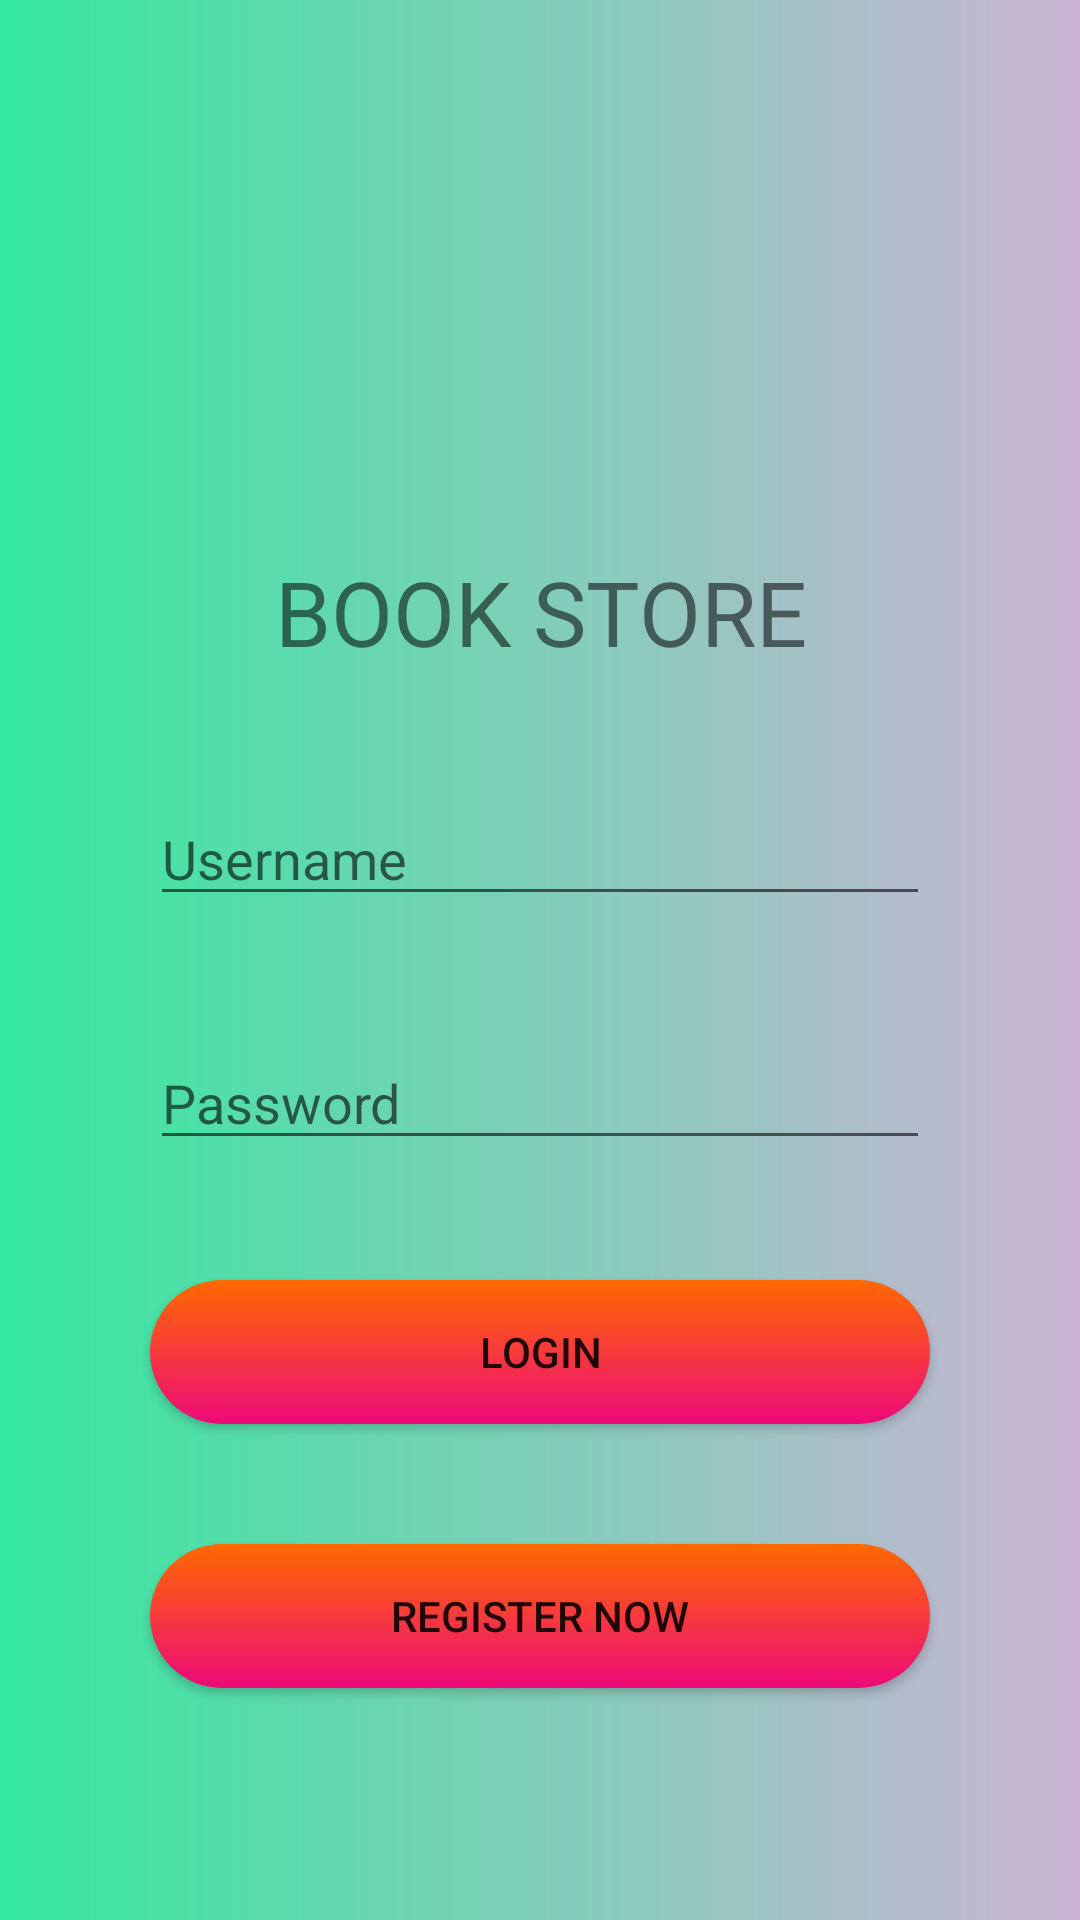

Android layout source for this screen:
<!-- AndroidManifest.xml: application theme Theme.AndroidMyLibraryNewApp -->
<!-- res/layout/activity_main.xml -->
<ScrollView android:layout_height="match_parent"
    android:layout_width="match_parent"
    android:background="@drawable/backgroundcolor"
    xmlns:android="http://schemas.android.com/apk/res/android">
    <LinearLayout android:layout_height="match_parent"
        android:layout_width="match_parent"
        android:layout_margin="30dp"
        android:orientation="vertical"
        android:layout_gravity="center"
        xmlns:android="http://schemas.android.com/apk/res/android">
        <ImageView
            android:layout_margin="20dp"
            android:src="@drawable/booklogo"
            android:layout_width="match_parent"
            android:layout_height="200px"/>
        <TextView
            android:layout_margin="20dp"
            android:text="@string/bookname"
            android:textSize="30dp"
            android:gravity="center"
            android:layout_width="match_parent"
            android:layout_height="wrap_content"/>

        <EditText
            android:layout_margin="20dp"
            android:id="@+id/uname"
            android:hint="Username"
            android:layout_width="match_parent"
            android:layout_height="wrap_content"/>
        <EditText
            android:layout_margin="20dp"
            android:id="@+id/pass"
            android:inputType="textPassword"
            android:hint="Password"
            android:layout_width="match_parent"
            android:layout_height="wrap_content"/>
       <androidx.appcompat.widget.AppCompatButton
           android:text="LOGIN"
           android:onClick="buttonclick"
           android:layout_margin="20dp"
           android:background="@drawable/buttoncolor"
           android:layout_width="match_parent"
           android:layout_height="wrap_content"/>
        <androidx.appcompat.widget.AppCompatButton
            android:text="REGISTER NOW"
            android:onClick="register"
            android:layout_margin="20dp"
            android:background="@drawable/buttoncolor"
            android:layout_width="match_parent"
            android:layout_height="wrap_content"/>

    </LinearLayout>

</ScrollView>
<!-- resources referenced by this layout -->
<resources>
  <!-- drawable backgroundcolor (drawable) -->
  <?xml version="1.0" encoding="utf-8"?>
  <shape xmlns:android="http://schemas.android.com/apk/res/android">
      <gradient
          android:startColor="#34e89e"
          android:endColor="#cbb4d4"
          />
  
  </shape>
  <!-- drawable buttoncolor (drawable) -->
  <?xml version="1.0" encoding="utf-8"?>
  <shape xmlns:android="http://schemas.android.com/apk/res/android">
      <gradient
          android:angle="90"
          android:startColor="#ee0979"
          android:endColor="#ff6a00"
          />
      <corners android:radius="30dp"/>
  
  </shape>
  <string name="bookname">BOOK STORE</string>
  <style name="Theme.AndroidMyLibraryNewApp" parent="Theme.MaterialComponents.DayNight.NoActionBar">
          
          <item name="colorPrimary">@color/purple_500</item>
          <item name="colorPrimaryVariant">@color/purple_700</item>
          <item name="colorOnPrimary">@color/white</item>
          
          <item name="colorSecondary">@color/teal_200</item>
          <item name="colorSecondaryVariant">@color/teal_700</item>
          <item name="colorOnSecondary">@color/black</item>
          
          <item name="android:statusBarColor" tools:targetApi="l">?attr/colorPrimaryVariant</item>
          
      </style>
  <!-- not gathered from this repository: default colours our renderer supplied (Android Studio template values) -->
  <color name="purple_500">#FF6200EE</color>
  <color name="purple_700">#FF3700B3</color>
  <color name="teal_200">#FF03DAC5</color>
  <color name="teal_700">#FF018786</color>
  <color name="black">#FF000000</color>
  <color name="white">#FFFFFFFF</color>
</resources>
